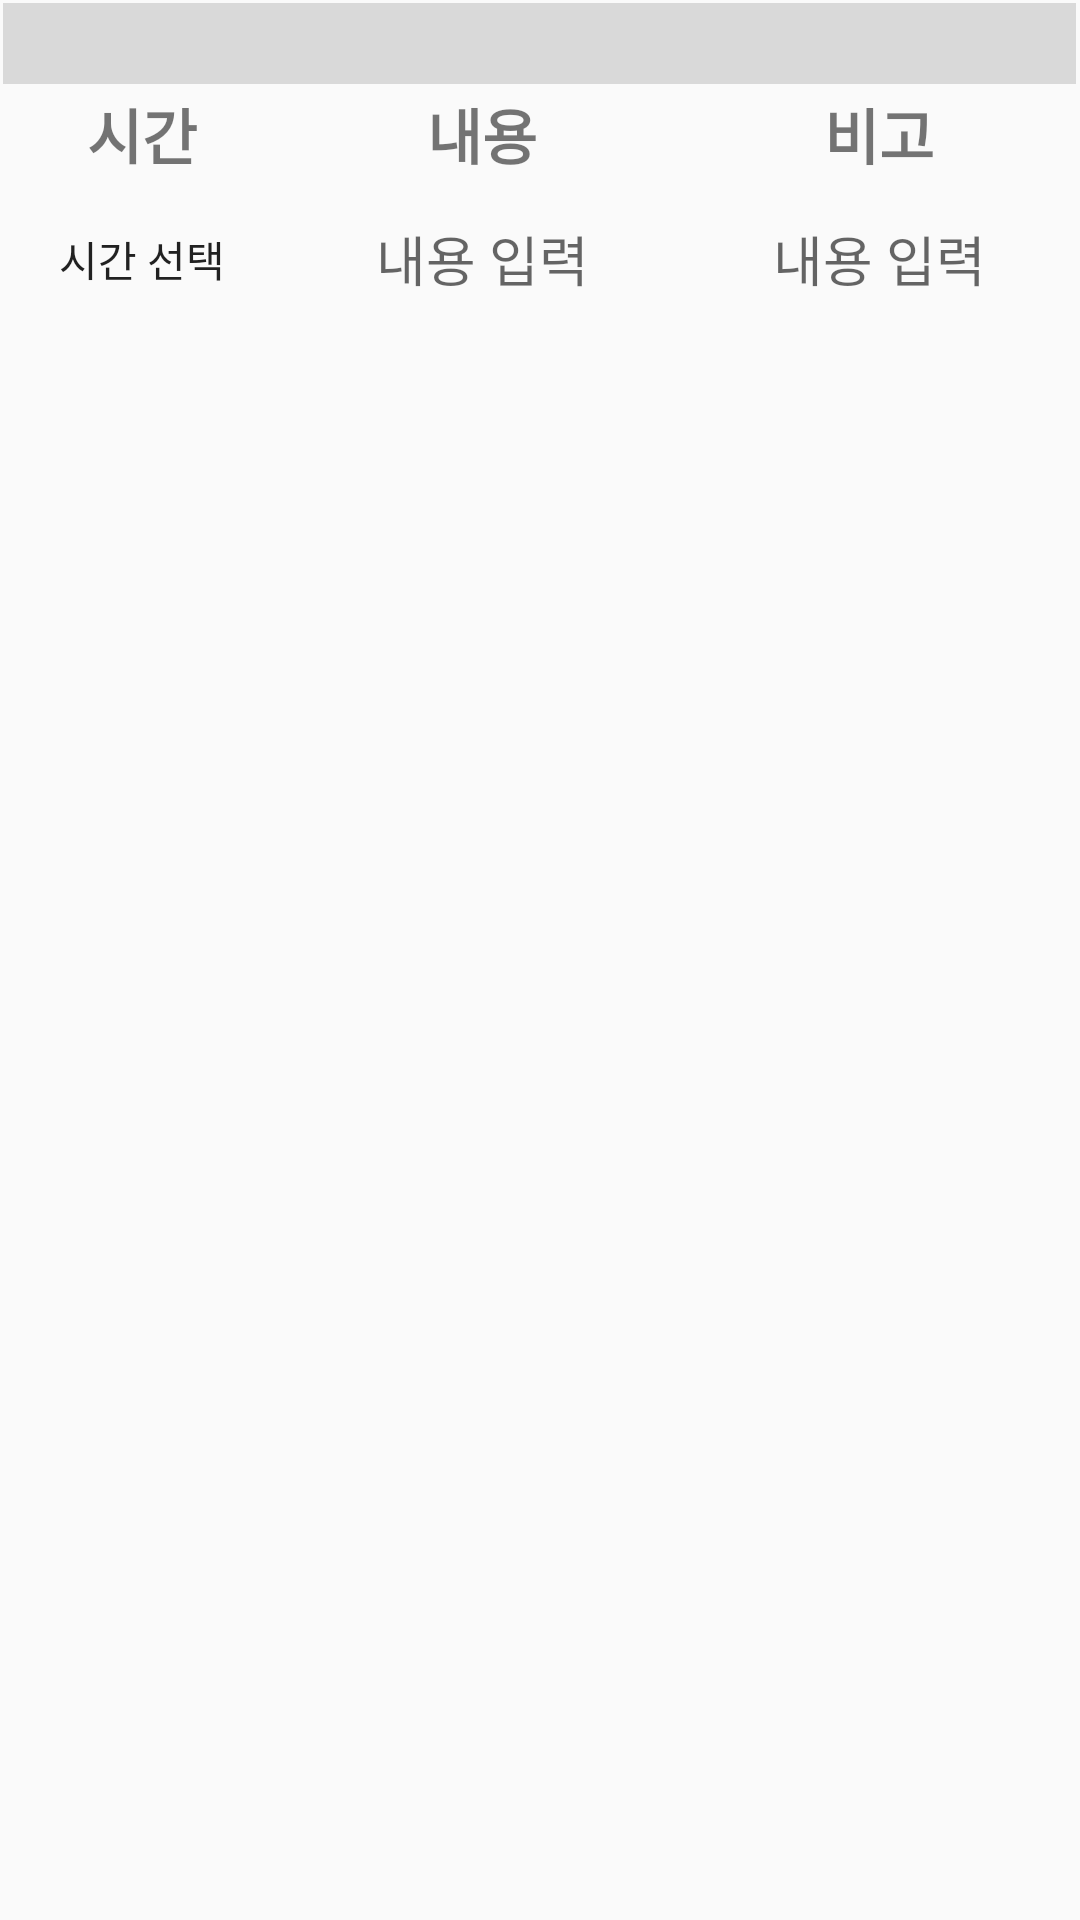

Android layout source for this screen:
<!-- AndroidManifest.xml: application theme Theme.CareTravel -->
<!-- res/layout/table_layout.xml -->
<?xml version="1.0" encoding="utf-8"?>
<TableLayout
    xmlns:android="http://schemas.android.com/apk/res/android"
    android:layout_width="match_parent"
    android:layout_height="wrap_content"
    android:id="@+id/tableLayout1"
    android:layout_marginHorizontal="40dp"
    android:layout_marginTop="30dp"
    android:stretchColumns="0,1,2"
    android:background="@android:color/transparent"
    android:padding="1dp">
    <TableRow
        android:background="@android:color/transparent">
        <TextView
            android:id="@+id/plan_day1"
            android:layout_span="3"
            android:layout_width="match_parent"
            android:background="@drawable/day_plan"
            android:textAlignment="center"
            android:textSize="20sp"
            android:textStyle="bold" />
        </TableRow>
        <TableRow
            android:background="@android:color/transparent">
            <TextView
                android:text="시간"
                android:textSize="20dp"
                android:textStyle="bold"
                android:textAlignment="center"
                android:layout_marginTop="1dp"
                android:background="@android:color/transparent"
                android:padding="1dp"/>
            <TextView
                android:text="내용"
                android:textSize="20dp"
                android:textStyle="bold"
                android:textAlignment="center"
                android:layout_marginTop="1dp"
                android:layout_marginLeft="1dp"
                android:layout_marginRight="1dp"
                android:background="@android:color/transparent"
                android:padding="1dp"/>
            <TextView
                android:text="비고"
                android:textSize="20dp"
                android:textStyle="bold"
                android:textAlignment="center"
                android:layout_marginTop="1dp"
                android:background="@android:color/transparent"
                android:padding="1dp"/>
        </TableRow>
        <TableRow
            android:id="@+id/plan_row1"
            android:background="@android:color/transparent">
            <Button
                android:id="@+id/plan_time2"
                android:layout_width="30dp"
                android:layout_height="50dp"
                android:text="시간 선택"
                android:background="@android:color/transparent"/>
            <EditText
                android:id="@+id/edit_text3"
                android:layout_height="50dp"
                android:hint="내용 입력"
                android:background="@android:color/transparent"
                android:padding="3dp"
                android:textAlignment="center"
                android:layout_marginTop="1dp"
                android:layout_marginLeft="1dp"
                android:layout_marginRight="1dp"
                android:inputType="text"/>
            <EditText
                android:id="@+id/edit_text4"
                android:layout_height="50dp"
                android:hint="내용 입력"
                android:background="@android:color/transparent"
                android:padding="3dp"
                android:textAlignment="center"
                android:layout_marginTop="1dp"
                android:inputType="text"/>
        </TableRow>
        <TableRow
            android:id="@+id/empty_row_template"
            android:background="@android:color/transparent"
            android:visibility="gone">
            <Button
                android:id="@+id/plan_time3"
                android:layout_width="30dp"
                android:layout_height="50dp"
                android:text="시간 선택"
                android:background="@android:color/transparent" />
            <EditText
                android:id="@+id/edit_text5"
                android:layout_height="50dp"
                android:hint="내용 입력"
                android:background="@android:color/transparent"
                android:padding="3dp"
                android:textAlignment="center"
                android:layout_marginTop="1dp"
                android:layout_marginLeft="1dp"
                android:layout_marginRight="1dp"
                android:inputType="text"/>
            <EditText
                android:id="@+id/edit_text6"
                android:layout_height="50dp"
                android:hint="내용 입력"
                android:background="@android:color/transparent"
                android:padding="3dp"
                android:textAlignment="center"
                android:layout_marginTop="1dp"
                android:inputType="text"/>
        </TableRow>
</TableLayout>
<!-- resources referenced by this layout -->
<resources>
  <!-- drawable day_plan (drawable) -->
  <?xml version="1.0" encoding="utf-8"?>
  <shape xmlns:android="http://schemas.android.com/apk/res/android">
  
      <solid android:color="#D9D9D9" />
  </shape>
  <style name="Theme.CareTravel" parent="Base.Theme.CareTravel" />
  <style name="Base.Theme.CareTravel" parent="Base.Theme.AppCompat.Light">
          
          
          <item name="windowNoTitle">true</item>
  
      </style>
</resources>
